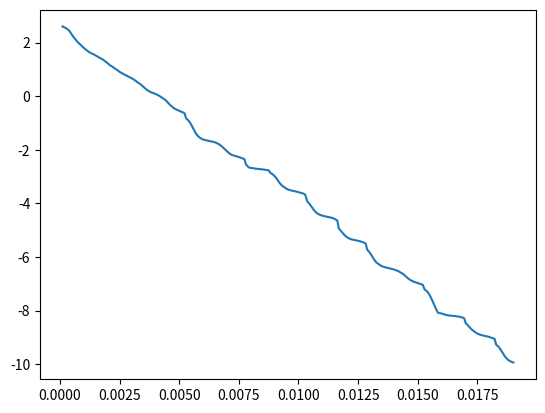
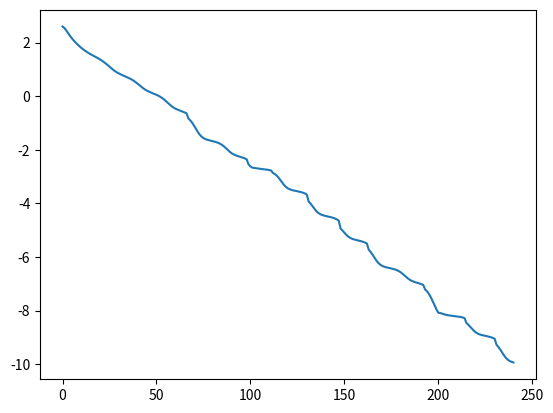

These figures' Python source, in order:
'''
HW 13-3: Conjugate Gradient Algorithm for Extended Rosenbrock’s function
'''
import numpy as np
import matplotlib.pyplot as plt
import time


class CG:
    def __init__(self, x0, a=1, alpha=0.5, beta=0.9, n=100, eta=1e-5):
        self.a = a # free param in extended Rosenbrock function
        self.alpha = alpha # alpha param in backtrack line search
        self.beta = beta # beta param in backtrack line search
        self.n = n # dimension of the vector x
        self.g = None # gradient
        self.d = None # direction
        self.x = x0 # initial x
        self.fs = [] # values of f
        self.ts = [] # time elapsed at steps
        self.eta2 = eta ** 2 # eta param of termination
        pass

    def f(self, x):
        xc = x.reshape(-1, 2).copy()
        return np.sum(self.a * (xc[:,1] - xc[:,0] ** 2) ** 2 + (1 - xc[:,0]) ** 2)

    def df(self, x):
        xc = x.reshape(-1, 2).copy()
        xc1 = 2 * self.a * (xc[:,1] - xc[:,0] ** 2)
        xc0 = 4 * self.a * (xc[:,0] ** 2 - xc[:,1]) * xc[:,0] + 2 * (xc[:,0] - 1)
        xc[:,0] = xc0
        xc[:,1] = xc1
        return xc.reshape(-1)

    def _bktk_lsearch(self, d, g):
        t = 1
        while self.f(self.x + t * d) > self.f(self.x) + t * self.alpha * np.dot(g, d):
            t *= self.beta
        return t * self.alpha
        
    def _step(self, redirect=False, formula="HS"):
        f = self.f(self.x)
        #print(f)
        self.fs.append(f)
        self.ts.append(time.time() - self.time0)
        g = self.df(self.x)
        if np.dot(g, g) < self.eta2:
            return False
        if redirect:
            d = -g
        else:
            beta = 1
            if formula == "HS": # Hestenes-Stiefel
                beta = np.dot(g, g - self.g) / np.dot(self.d, g - self.g)
            elif formula == "PR": # Polak-Ribiere
                beta = np.dot(g, g - self.g) / np.dot(self.g, self.g)
            elif formula == "FR": # Fletcher-Reeves
                beta = np.dot(g, g) / np.dot(self.g, self.g)
            d = beta * self.d - g
        alpha = self._bktk_lsearch(d, g)
        self.x += alpha * d
        self.d = d.copy()
        self.g = g.copy()
        return True

    def opt(self, formula="HS"):
        step = 0
        flag = True
        self.time0 = time.time()
        while flag:
            flag = self._step(redirect=not (step % self.n), formula=formula)
            step += 1
        self.L = len(self.fs)

    def plot_fi(self):
        plt.figure()
        plt.plot(range(self.L), np.log10(self.fs))
        plt.show()

    def plot_ft(self):
        plt.figure()
        plt.plot(self.ts, np.log10(self.fs))
        plt.show()

    

if __name__ == "__main__":
    x0 = np.array([-1.0] * 100)
    cg = CG(x0, alpha=0.8, beta=0.2)
    cg.opt("FR")
    print(cg.ts[-1])
    print(cg.L)
    cg.plot_ft()
    cg.plot_fi()
    